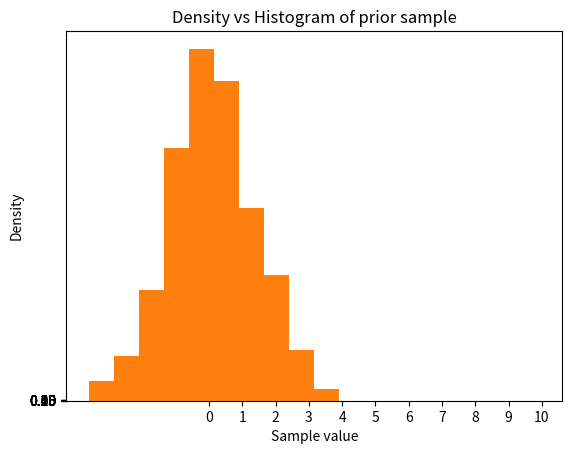

Recreate this plot in Python.
import numpy as np
import matplotlib.pyplot as plt

def pi2_cdf_inv(x): #defines the CDF inverse for pi2 from 2a
    if x == (1):
        print("Please choose another value for x") #stops math error occuring from division by 0
        return None
    val = 1/((1-x)**2)
    return val

def prior_samp_gen(n): #generates a sample of size n from pi2 using the cdf inverse technique
    prior_samp = [] #create an empty list to append samples to
    while not(len(prior_samp)==n): #using a while not loop to make sure list ends up correct length
        x = np.random.uniform() #generates a number [0,1) from uniform dist 
        y = pi2_cdf_inv(x) #inputs the number into the inverse cdf of pi2
        if y<10: #filters any values greater than 10
            prior_samp.append(y) #appends values less than 10 into the sample list
    return (prior_samp) #returns list of length n with all elements being less than 10

x1 = prior_samp_gen(1000) #generate a sample of size 1000 from pi2
plt.hist(x1, density = True) #creates a histogram with probablilty density plotted on the y-axis
# Plot formatting
plt.title('Density vs Histogram of prior sample')
plt.xticks(np.arange(0,11,1))
plt.yticks(np.arange(0,0.55,0.05))
plt.xlabel('Sample value')
plt.ylabel('Density')
plt.show()

sig_sq = np.random.choice(x1) #pi2 generates values for sigma squared, so I just chose a value from the sample generated
sig = np.sqrt(sig_sq) #takes the square root to give sigma
mu = np.random.uniform() #I found that the cdf of pi1 = mu, which implies the inverse is also mu, so we just take a random number from the uniform distribution 
print(mu, sig)

#generate 1000 samples from the normal distribution with parameters mu and sigma
normal_sample = np.random.normal(size = 1000,loc = mu, scale = sig)
plt.hist(normal_sample)
plt.show()

#we define our MAP estimates calculated in 2a
def map_mu(data):
    return sum(data)/len(data)

def map_sig_sq(data, mu):
    sum_x1 = 0
    N = len(data)
    for xi in range(N):
        sum_x1+= ((data[xi]-map_mu(data))**2)
    return sum_x1/(3+N)

#we compare our MAP estimates to our mu and sigma squared used as parameters for the data generated above
map_mu_est = map_mu(normal_sample)
map_sig_sq = map_sig_sq(normal_sample,map_mu_est)

print('MAP estimates are:', map_mu_est,map_sig_sq)
print('Actual values are:', mu,sig_sq)